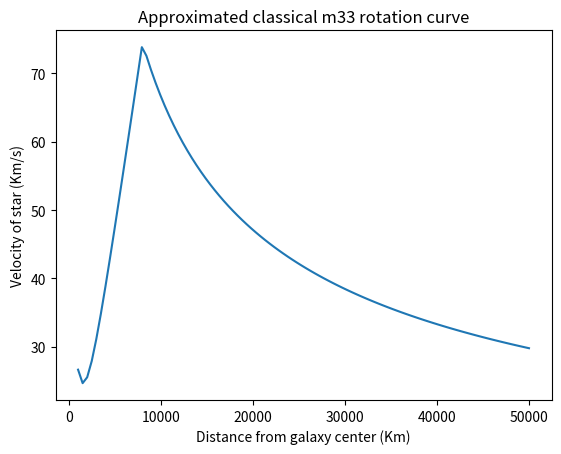

This chart was generated by the following Python code:
import numpy as np
import math
import matplotlib.pyplot as plt

g=4.300917e-3
m3=3.2e9
m2=4.8e9
k=0.31
rm=8e3
v1=25
r1=1e3


m1=(v1**2)*k*r1/g
m=m3-m1

vol=(4/3)*math.pi*(rm**3)
d=m/vol

v=[]
rtest=[1e3,3e3,5e3,8e3, 10e3, 20e3,30e3,40e3,50e3]
r=np.linspace(1e3,50e3,100)


for i in r:
    if i<=8e3:
        mi=(4/3)*math.pi*(i**3)*d
    else:
        mi=m
    #print("r=",i,",m=",mi)
    vi=math.sqrt(g*(m1+mi)/(k*i))
    v.append(vi)


#print("r=",r)
#print("v=",v)

plt.plot(r, v)
plt.title("Approximated classical m33 rotation curve")
plt.xlabel("Distance from galaxy center (Km)")
plt.ylabel("Velocity of star (Km/s)")
plt.show()
